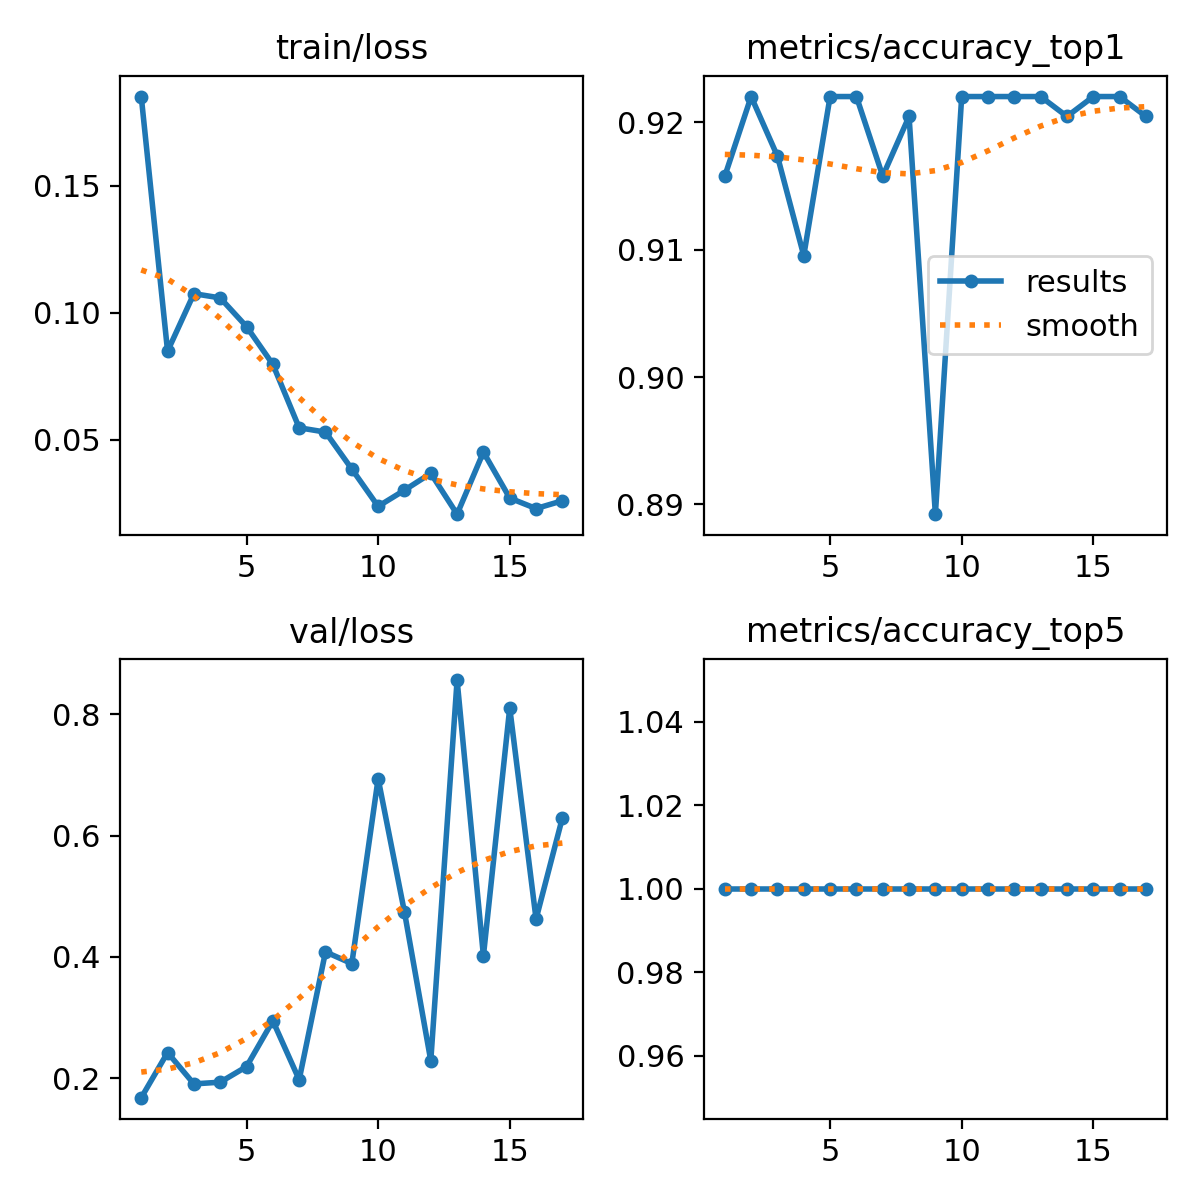

The data file committed next to this chart (first rows):
epoch, time, train/loss, metrics/accuracy_top1, metrics/accuracy_top5, val/loss, lr/pg0, lr/pg1, lr/pg2
1, 8.175, 0.185, 0.9158, 1, 0.168, 0.0005527, 0.0005527, 0.0005527
2, 15.23, 0.08487, 0.922, 1, 0.2424, 0.001095, 0.001095, 0.001095
3, 22.47, 0.1075, 0.9173, 1, 0.1907, 0.001623, 0.001623, 0.001623
4, 29.68, 0.1058, 0.9095, 1, 0.1936, 0.001605, 0.001605, 0.001605
5, 37.25, 0.09456, 0.922, 1, 0.2192, 0.001584, 0.001584, 0.001584
6, 44.35, 0.0797, 0.922, 1, 0.2946, 0.001564, 0.001564, 0.001564
7, 51.51, 0.05476, 0.9158, 1, 0.1976, 0.001543, 0.001543, 0.001543
8, 58.91, 0.05306, 0.9204, 1, 0.4084, 0.001523, 0.001523, 0.001523
9, 66.17, 0.03853, 0.8892, 1, 0.389, 0.001502, 0.001502, 0.001502
10, 73.39, 0.02385, 0.922, 1, 0.6939, 0.001481, 0.001481, 0.001481
11, 80.52, 0.03021, 0.922, 1, 0.474, 0.001461, 0.001461, 0.001461
12, 87.9, 0.03684, 0.922, 1, 0.229, 0.00144, 0.00144, 0.00144
13, 95.3, 0.02078, 0.922, 1, 0.8565, 0.001419, 0.001419, 0.001419
14, 102.7, 0.0452, 0.9204, 1, 0.4018, 0.001399, 0.001399, 0.001399
15, 109.9, 0.02712, 0.922, 1, 0.8105, 0.001378, 0.001378, 0.001378
16, 117.2, 0.02299, 0.922, 1, 0.4625, 0.001358, 0.001358, 0.001358
17, 124.5, 0.02606, 0.9204, 1, 0.6293, 0.001337, 0.001337, 0.001337
